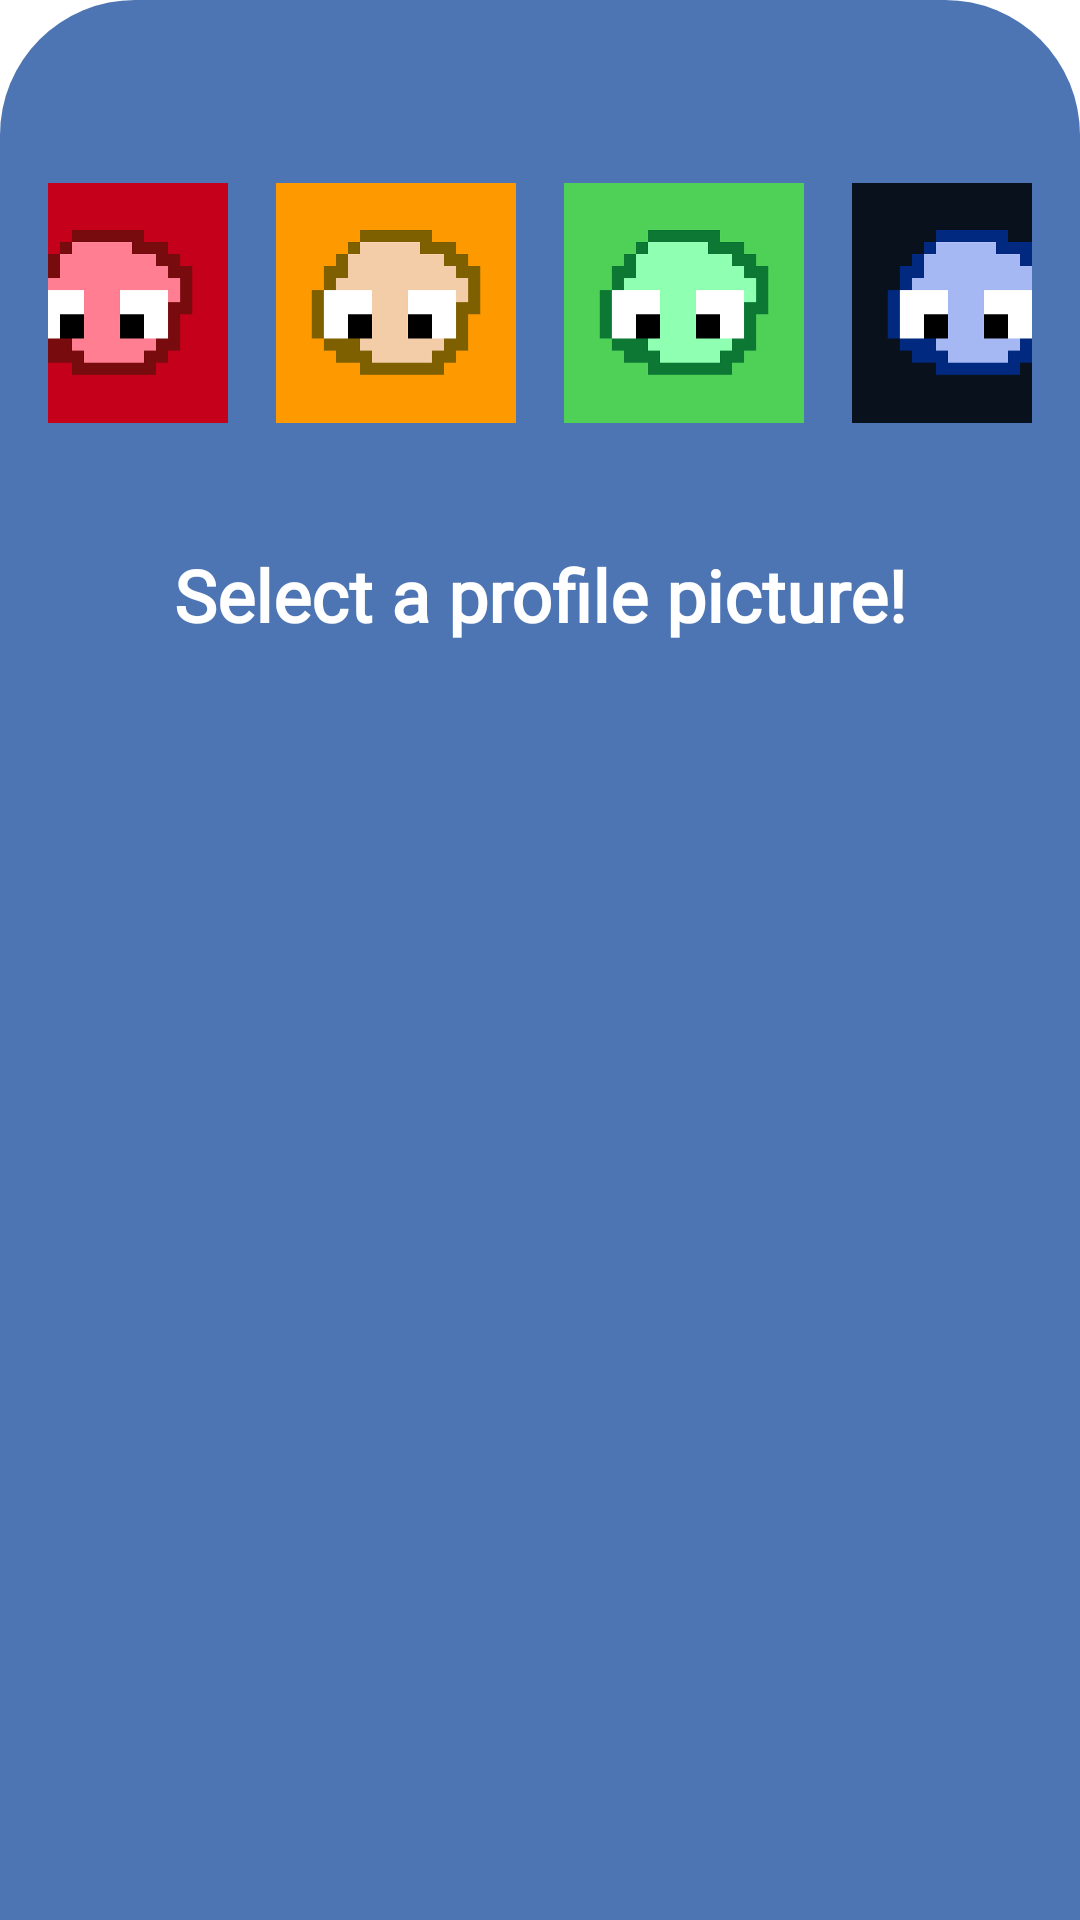

Here is an Android app screen rendered from its layout file. Give the layout XML and the strings, colors and styles it references.
<!-- AndroidManifest.xml: application theme Theme.LockedIn -->
<!-- res/layout/profile_picker.xml -->
<LinearLayout xmlns:android="http://schemas.android.com/apk/res/android"
    android:orientation="vertical"
    android:layout_width="match_parent"
    android:layout_height="wrap_content"
    android:background="@drawable/profile_btm_sheet">

    <LinearLayout
        android:layout_marginTop="45dp"
        android:layout_width="match_parent"
        android:layout_height="wrap_content"
        android:orientation="horizontal"
        android:padding="16dp"
        android:gravity="center">
        <ImageView
            android:id="@+id/option1"
            android:layout_width="80dp"
            android:layout_height="80dp"
            android:src="@drawable/red_pfp"
            android:scaleType="centerCrop"
            android:background="?attr/selectableItemBackgroundBorderless"
            android:layout_marginEnd="16dp"/>

        <ImageView
            android:id="@+id/option2"
            android:layout_width="80dp"
            android:layout_height="80dp"
            android:src="@drawable/default_pfp"
            android:scaleType="centerCrop"
            android:layout_marginEnd="16dp"
            android:background="?attr/selectableItemBackgroundBorderless"/>
        <ImageView
            android:id="@+id/option3"
            android:layout_width="80dp"
            android:layout_height="80dp"
            android:src="@drawable/green_pfp"
            android:scaleType="centerCrop"
            android:background="?attr/selectableItemBackgroundBorderless"
            android:layout_marginEnd="16dp"/>
        <ImageView
            android:id="@+id/option4"
            android:layout_width="80dp"
            android:layout_height="80dp"
            android:src="@drawable/blue_pfp"
            android:scaleType="centerCrop"
            android:background="?attr/selectableItemBackgroundBorderless"/>
    </LinearLayout>
    <TextView
        android:layout_marginTop="25dp"
        android:id="@+id/title"
        android:layout_width="match_parent"
        android:layout_height="wrap_content"
        android:text="Select a profile picture!"
        android:textAlignment="center"
        android:fontFamily="@font/poppins"
        android:textColor="@color/white"
        android:textSize="24sp"
        android:textStyle="bold" />
    <Space
        android:layout_width="0dp"
        android:layout_height="80dp"/>

</LinearLayout>
<!-- resources referenced by this layout -->
<resources>
  <color name="white">#FFFFFFFF</color>
  <!-- drawable blue_pfp: png bitmap (drawable, 16225 bytes) -->
  <!-- drawable default_pfp: png bitmap (drawable, 15831 bytes) -->
  <!-- drawable green_pfp: png bitmap (drawable, 16351 bytes) -->
  <!-- drawable profile_btm_sheet (drawable) -->
  <?xml version="1.0" encoding="utf-8"?>
  <shape xmlns:android="http://schemas.android.com/apk/res/android"
      android:shape="rectangle">
      <corners android:topLeftRadius="45dp" android:topRightRadius="45dp"/>
      <solid android:color="#4E75B3"/>
  </shape>
  <!-- drawable red_pfp: png bitmap (drawable, 15637 bytes) -->
  <style name="Theme.LockedIn" parent="Theme.MaterialComponents.DayNight.NoActionBar">
          <item name="colorPrimary">@color/settingsbg</item>
          <item name="colorPrimaryVariant">@color/black</item>
          <item name="colorOnPrimary">@color/black</item>
          <item name="bottomNavigationStyle">@style/CustomBottomNavigation</item>
          <item name="colorSurface">@android:color/black</item>
          <item name="android:windowBackground">@android:color/white</item>
      </style>
  <color name="settingsbg">#192a45</color>
  <color name="black">#FF000000</color>
  <style name="CustomBottomNavigation" parent="Widget.MaterialComponents.BottomNavigationView">
          <item name="android:background">@android:color/white</item>
          <item name="backgroundTint">@android:color/white</item>
          <item name="itemTextColor">@color/bg</item>
          <item name="itemIconTint">@null</item>
      </style>
  <color name="bg">#09111C</color>
</resources>
